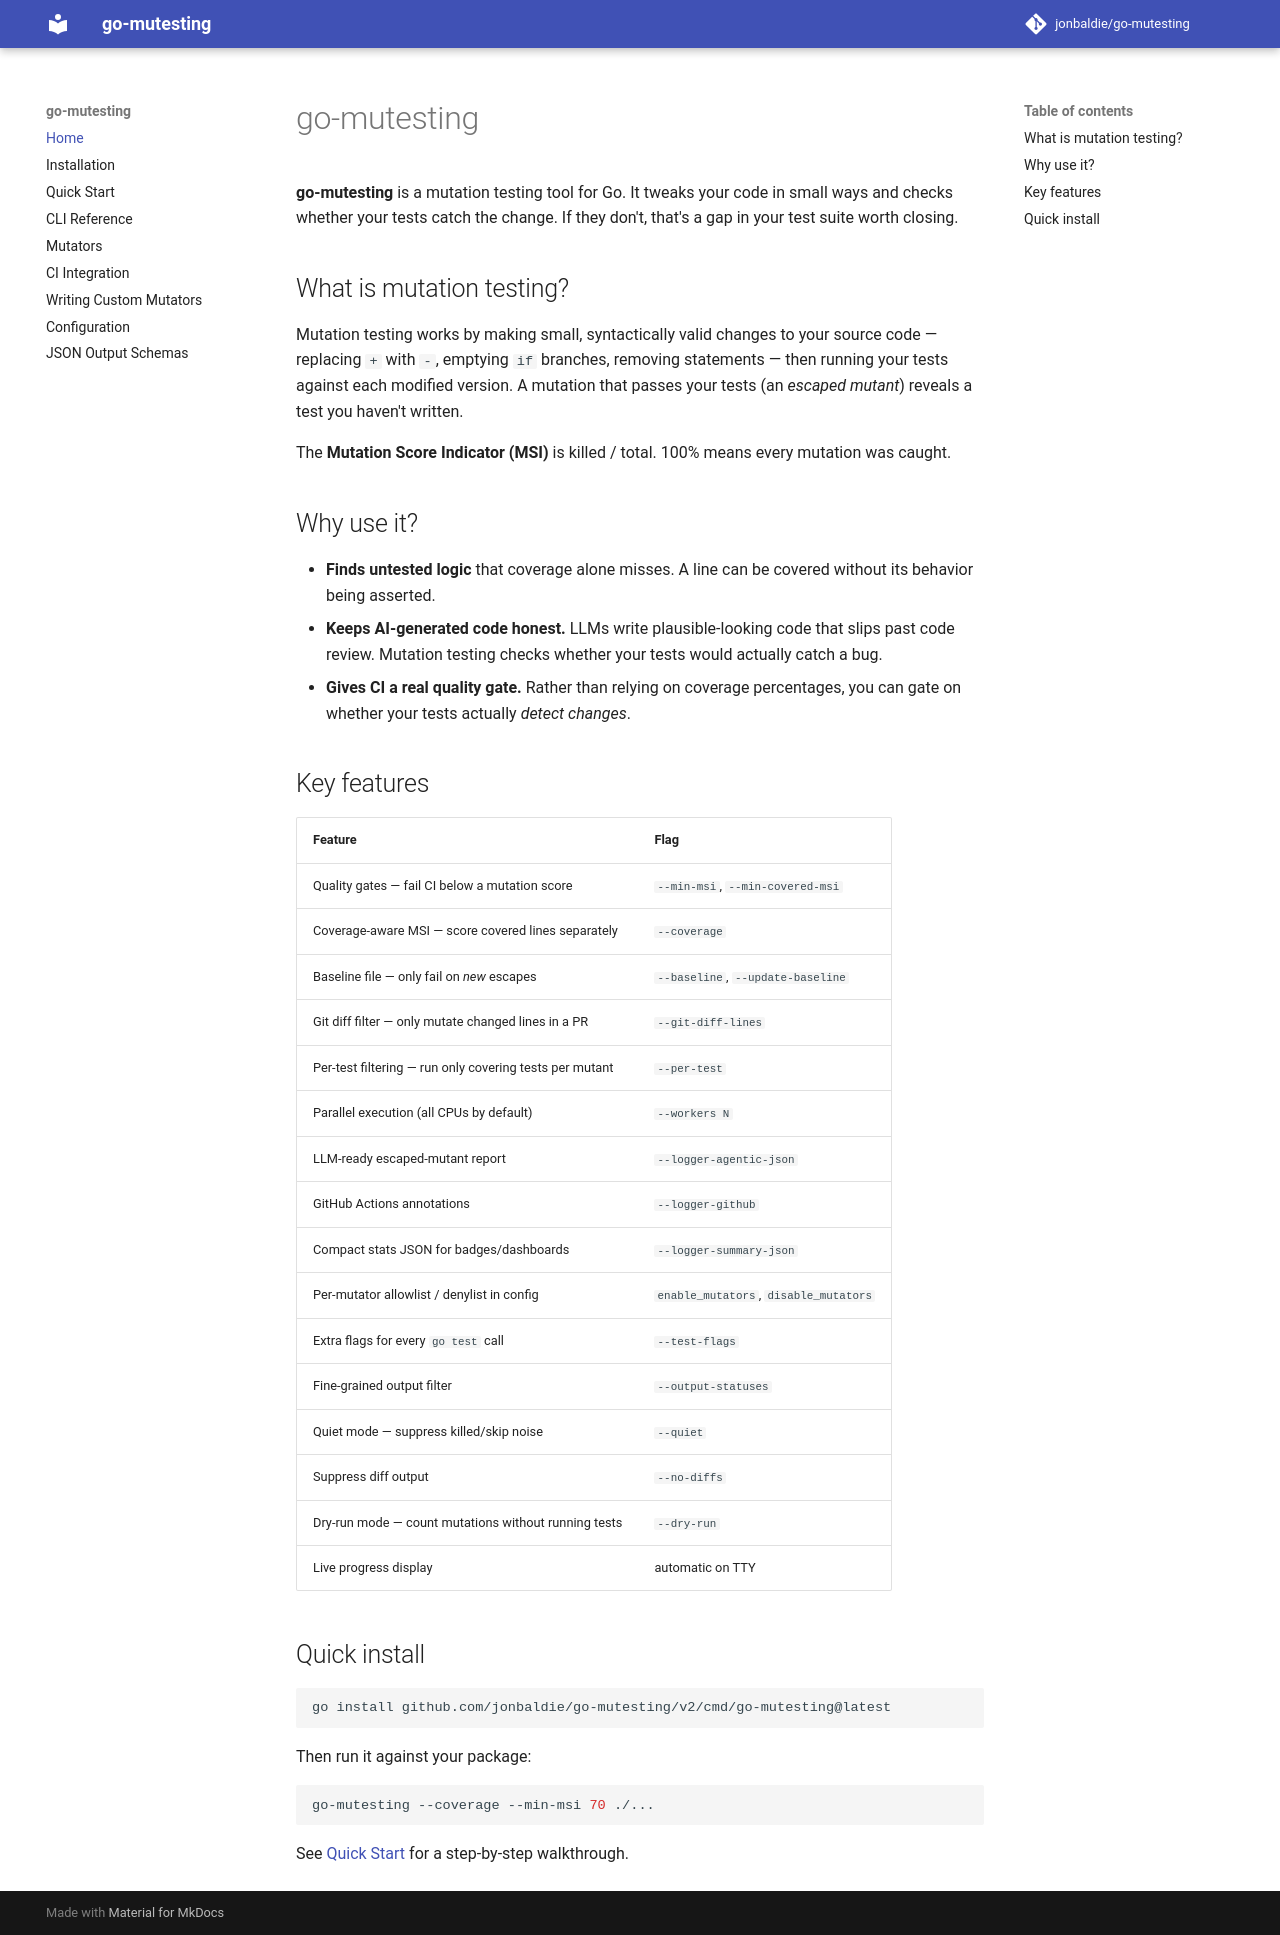

repository: jonbaldie/go-mutesting · page: index.html · generator: mkdocs

# go-mutesting

**go-mutesting** is a mutation testing tool for Go. It tweaks your code in small ways and checks whether your tests catch the change. If they don't, that's a gap in your test suite worth closing.

## What is mutation testing?

Mutation testing works by making small, syntactically valid changes to your source code — replacing `+` with `-`, emptying `if` branches, removing statements — then running your tests against each modified version. A mutation that passes your tests (an *escaped mutant*) reveals a test you haven't written.

The **Mutation Score Indicator (MSI)** is killed / total. 100% means every mutation was caught.

## Why use it?

- **Finds untested logic** that coverage alone misses. A line can be covered without its behavior being asserted.
- **Keeps AI-generated code honest.** LLMs write plausible-looking code that slips past code review. Mutation testing checks whether your tests would actually catch a bug.
- **Gives CI a real quality gate.** Rather than relying on coverage percentages, you can gate on whether your tests actually *detect changes*.

## Key features

| Feature | Flag |
| :--- | :--- |
| Quality gates — fail CI below a mutation score | `--min-msi`, `--min-covered-msi` |
| Coverage-aware MSI — score covered lines separately | `--coverage` |
| Baseline file — only fail on *new* escapes | `--baseline`, `--update-baseline` |
| Git diff filter — only mutate changed lines in a PR | `--git-diff-lines` |
| Per-test filtering — run only covering tests per mutant | `--per-test` |
| Parallel execution (all CPUs by default) | `--workers N` |
| LLM-ready escaped-mutant report | `--logger-agentic-json` |
| GitHub Actions annotations | `--logger-github` |
| Compact stats JSON for badges/dashboards | `--logger-summary-json` |
| Per-mutator allowlist / denylist in config | `enable_mutators`, `disable_mutators` |
| Extra flags for every `go test` call | `--test-flags` |
| Fine-grained output filter | `--output-statuses` |
| Quiet mode — suppress killed/skip noise | `--quiet` |
| Suppress diff output | `--no-diffs` |
| Dry-run mode — count mutations without running tests | `--dry-run` |
| Live progress display | automatic on TTY |

## Quick install

```bash
go install github.com/jonbaldie/go-mutesting/v2/cmd/go-mutesting@latest
```

Then run it against your package:

```bash
go-mutesting --coverage --min-msi 70 ./...
```

See [Quick Start](quickstart.md) for a step-by-step walkthrough.
